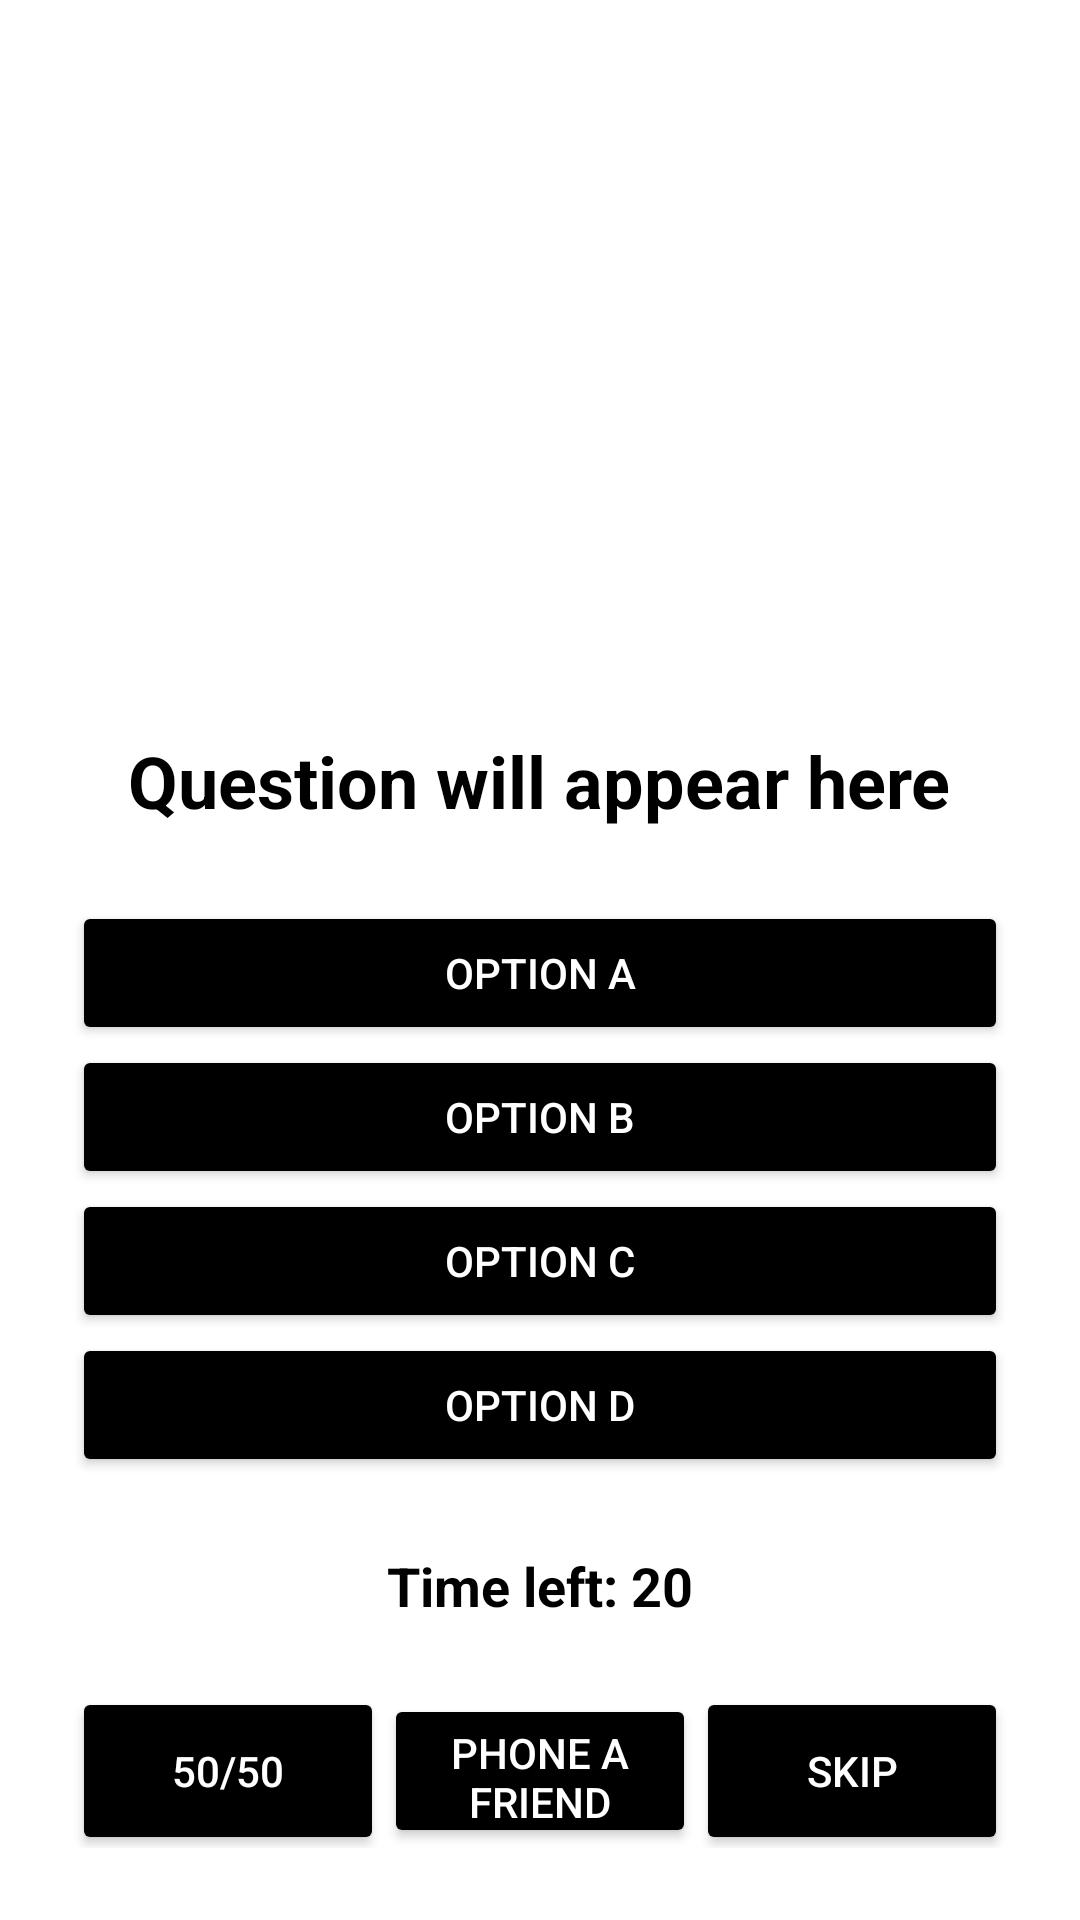

Android layout source for this screen:
<!-- AndroidManifest.xml: application theme Theme.TriviaVirsion2 -->
<!-- res/layout/play_game.xml -->
<?xml version="1.0" encoding="utf-8"?>
<FrameLayout
    xmlns:android="http://schemas.android.com/apk/res/android"
    android:layout_height="match_parent"
    android:layout_width="match_parent"
    >

    <ImageView
        android:layout_width="match_parent"
        android:layout_height="match_parent"
        android:scaleType="centerCrop"
        android:src="@drawable/background__millionaire_ingame" />

    <LinearLayout
        android:layout_width="match_parent"
        android:layout_height="match_parent"
        android:orientation="vertical"
        android:padding="24dp"
        android:gravity="center_horizontal"
        >

        <TextView
            android:id="@+id/questionTextView"
            android:layout_width="wrap_content"
            android:layout_height="wrap_content"
            android:text="Question will appear here"
            android:textSize="24sp"
            android:textStyle="bold"
            android:textColor="@color/black"
            android:layout_marginBottom="24dp"
            android:layout_marginTop="220dp"
            />

        <Button
            android:id="@+id/optionA"
            android:layout_width="match_parent"
            android:layout_height="wrap_content"
            android:text="Option A"
            android:backgroundTint="@color/black"
            android:textColor="@color/white"/>


        <Button
            android:id="@+id/optionB"
            android:layout_width="match_parent"
            android:layout_height="wrap_content"
            android:text="Option B"
            android:backgroundTint="@color/black"
            android:textColor="@color/white"/>

        <Button
            android:id="@+id/optionC"
            android:layout_width="match_parent"
            android:layout_height="wrap_content"
            android:text="Option C"
            android:backgroundTint="@color/black"
            android:textColor="@color/white"/>

        <Button
            android:id="@+id/optionD"
            android:layout_width="match_parent"
            android:layout_height="wrap_content"
            android:text="Option D"
            android:backgroundTint="@color/black"
            android:textColor="@color/white"/>

        <TextView
            android:id="@+id/timerTextView"
            android:layout_width="wrap_content"
            android:layout_height="wrap_content"
            android:text="Time left: 20"
            android:textStyle="bold"
            android:textColor="@color/black"
            android:textSize="18sp"
            android:layout_marginTop="24dp"/>


        <LinearLayout
            android:layout_width="match_parent"
            android:layout_height="wrap_content"
            android:orientation="horizontal"
            android:gravity="center"
            android:layout_marginTop="24dp"
            android:weightSum="3">

            <Button
                android:id="@+id/btnFiftyFifty"
                android:layout_width="0dp"
                android:layout_height="56dp"
                android:layout_weight="1"
                android:text="50/50"
                android:backgroundTint="@color/black"
                android:textColor="@color/white"/>

            <Button
                android:id="@+id/btnPhoneAFriend"
                android:layout_width="0dp"
                android:layout_height="wrap_content"
                android:layout_weight="1"
                android:text="Phone a Friend"
                android:backgroundTint="@color/black"
                android:textColor="@color/white"/>

            <Button
                android:id="@+id/btnSkip"
                android:layout_width="0dp"
                android:layout_height="56dp"
                android:layout_weight="1"
                android:text="Skip"
                android:backgroundTint="@color/black"
                android:textColor="@color/white"/>
        </LinearLayout>

    </LinearLayout>
</FrameLayout>
<!-- resources referenced by this layout -->
<resources>
  <style name="Theme.TriviaVirsion2" parent="Base.Theme.TriviaVirsion2" />
  <style name="Base.Theme.TriviaVirsion2" parent="Theme.MaterialComponents.DayNight">
          
          
      </style>
  <!-- not gathered from this repository: default colours our renderer supplied (Android Studio template values) -->
  <color name="black">#FF000000</color>
  <color name="white">#FFFFFFFF</color>
</resources>
